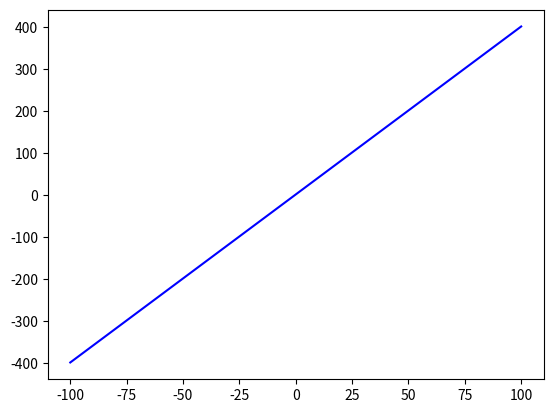

This chart was generated by the following Python code:
import matplotlib.pyplot as plt
import numpy as np


f = lambda x: 4 * x + 2

start_data = -100
the_end = 100 

x = np.linspace (start_data, the_end , 100)

y = f(x)

plt.plot( x, y,"-b")
plt.show()
